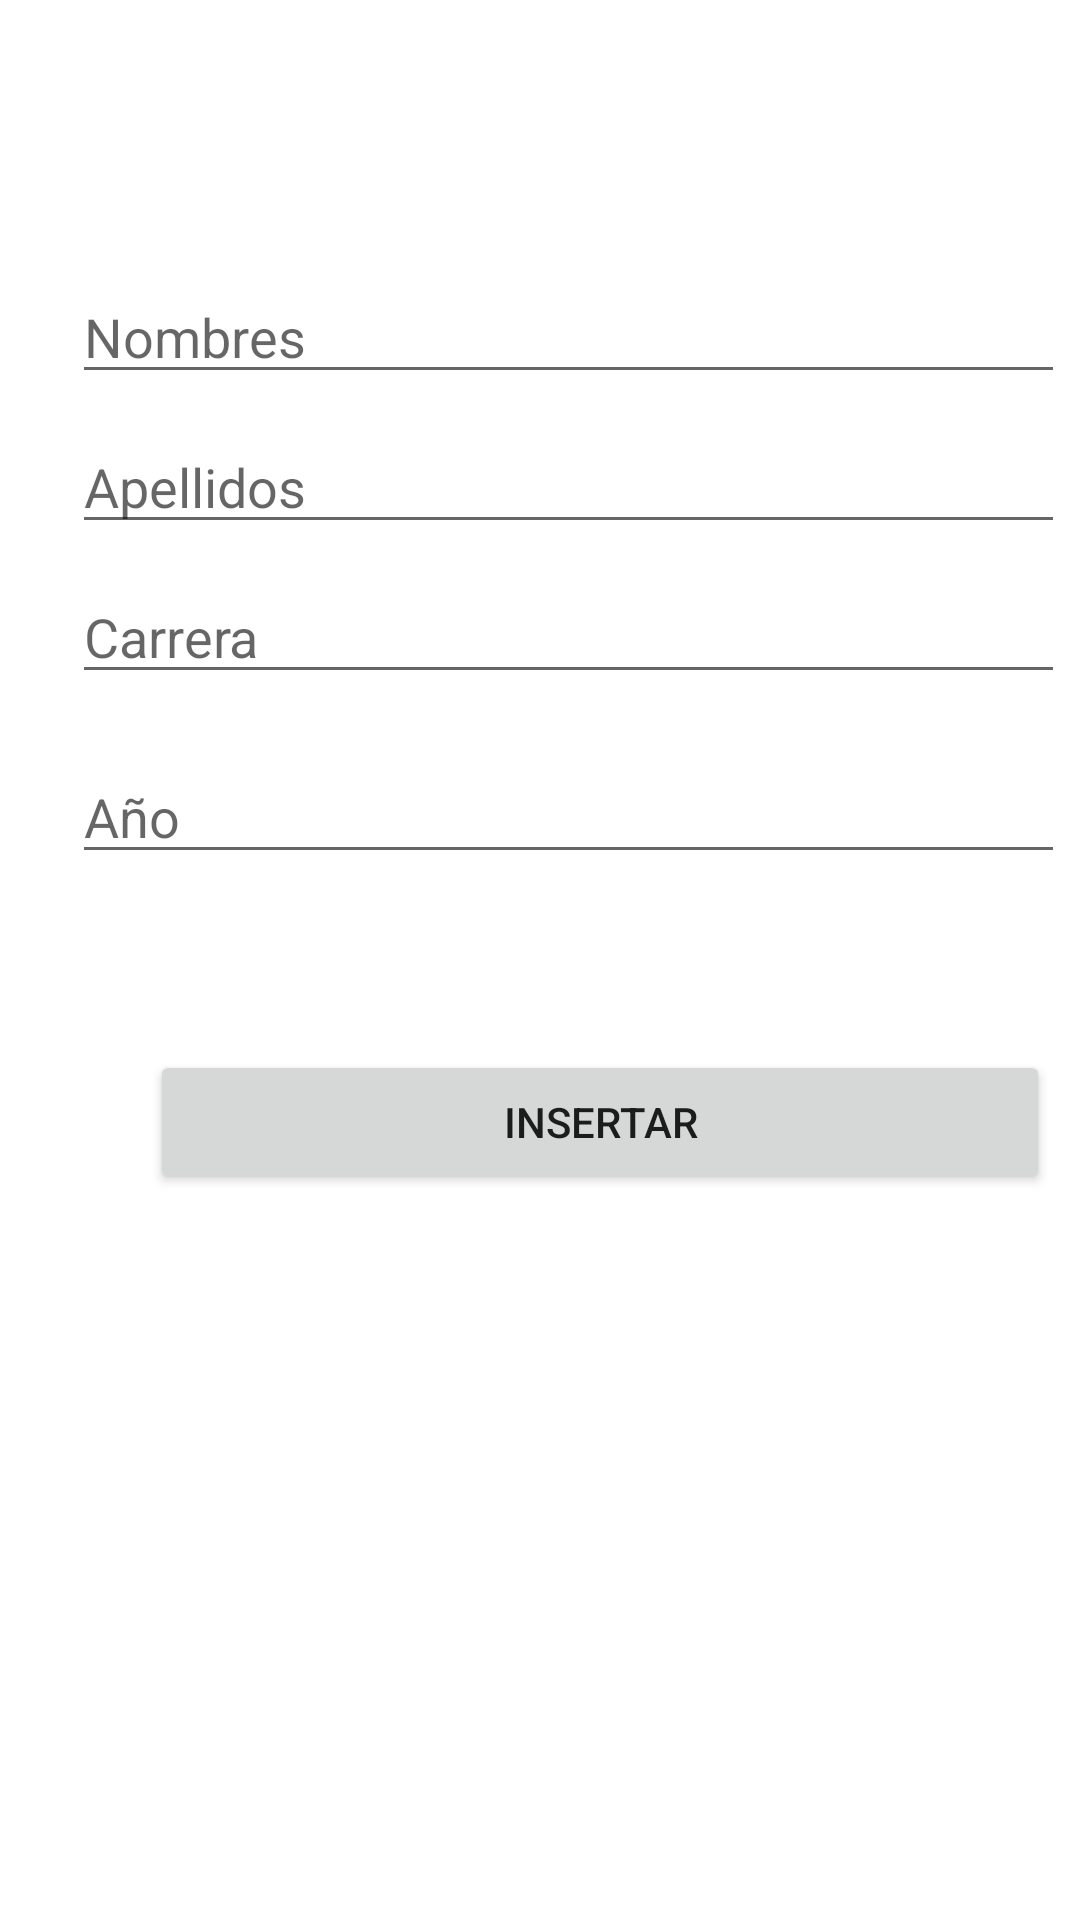

This screen was rendered from an Android layout file. Write that file and the resources it references.
<!-- AndroidManifest.xml: application theme Theme.AplicacionEjemplo -->
<!-- res/layout/fragment_estudiante.xml -->
<?xml version="1.0" encoding="utf-8"?>
<FrameLayout xmlns:android="http://schemas.android.com/apk/res/android"
    xmlns:tools="http://schemas.android.com/tools"
    android:layout_width="match_parent"
    android:layout_height="match_parent"
    tools:context=".EstudianteFragment">


    <EditText
        android:id="@+id/etNombres"
        android:layout_width="331dp"
        android:layout_height="wrap_content"
        android:layout_marginStart="24dp"
        android:layout_marginTop="90dp"
        android:layout_marginEnd="24dp"
        android:hint="@string/nombre"
        android:inputType="textPersonName"
        android:selectAllOnFocus="true" />

    <EditText
        android:id="@+id/etApellido"
        android:layout_width="331dp"
        android:layout_height="wrap_content"
        android:layout_marginStart="24dp"
        android:layout_marginTop="140dp"
        android:layout_marginEnd="24dp"
        android:hint="@string/apellidos"
        android:inputType="textPersonName"
        android:selectAllOnFocus="true" />

    <EditText
        android:id="@+id/etCarrera"
        android:layout_width="331dp"
        android:layout_height="wrap_content"
        android:layout_marginStart="24dp"
        android:layout_marginTop="190dp"
        android:layout_marginEnd="24dp"
        android:hint="@string/carrera"
        android:inputType="textPersonName"
        android:selectAllOnFocus="true" />

    <EditText
        android:id="@+id/etAno"
        android:layout_width="331dp"
        android:layout_height="wrap_content"
        android:layout_marginStart="24dp"
        android:layout_marginTop="250dp"
        android:layout_marginEnd="24dp"
        android:hint="@string/ano"
        android:inputType="textPersonName"
        android:selectAllOnFocus="true" />

    <Button
        android:id="@+id/login"
        android:layout_width="300dp"
        android:layout_height="wrap_content"
        android:layout_marginTop="350dp"
        android:layout_marginBottom="64dp"
        android:layout_marginHorizontal="50dp"
        android:text="@string/button" />

</FrameLayout>
<!-- resources referenced by this layout -->
<resources>
  <string name="ano">Año</string>
  <string name="apellidos">Apellidos</string>
  <string name="button">Insertar</string>
  <string name="carrera">Carrera</string>
  <string name="nombre">Nombres</string>
  <style name="Theme.AplicacionEjemplo" parent="Theme.MaterialComponents.DayNight.DarkActionBar">
          
          <item name="colorPrimary">@color/purple_500</item>
          <item name="colorPrimaryVariant">@color/purple_700</item>
          <item name="colorOnPrimary">@color/white</item>
          
          <item name="colorSecondary">@color/teal_200</item>
          <item name="colorSecondaryVariant">@color/teal_700</item>
          <item name="colorOnSecondary">@color/black</item>
          
          <item name="android:statusBarColor">?attr/colorPrimaryVariant</item>
          
      </style>
  <!-- not gathered from this repository: default colours our renderer supplied (Android Studio template values) -->
  <color name="purple_500">#FF6200EE</color>
  <color name="purple_700">#FF3700B3</color>
  <color name="teal_200">#FF03DAC5</color>
  <color name="teal_700">#FF018786</color>
  <color name="black">#FF000000</color>
  <color name="white">#FFFFFFFF</color>
</resources>
